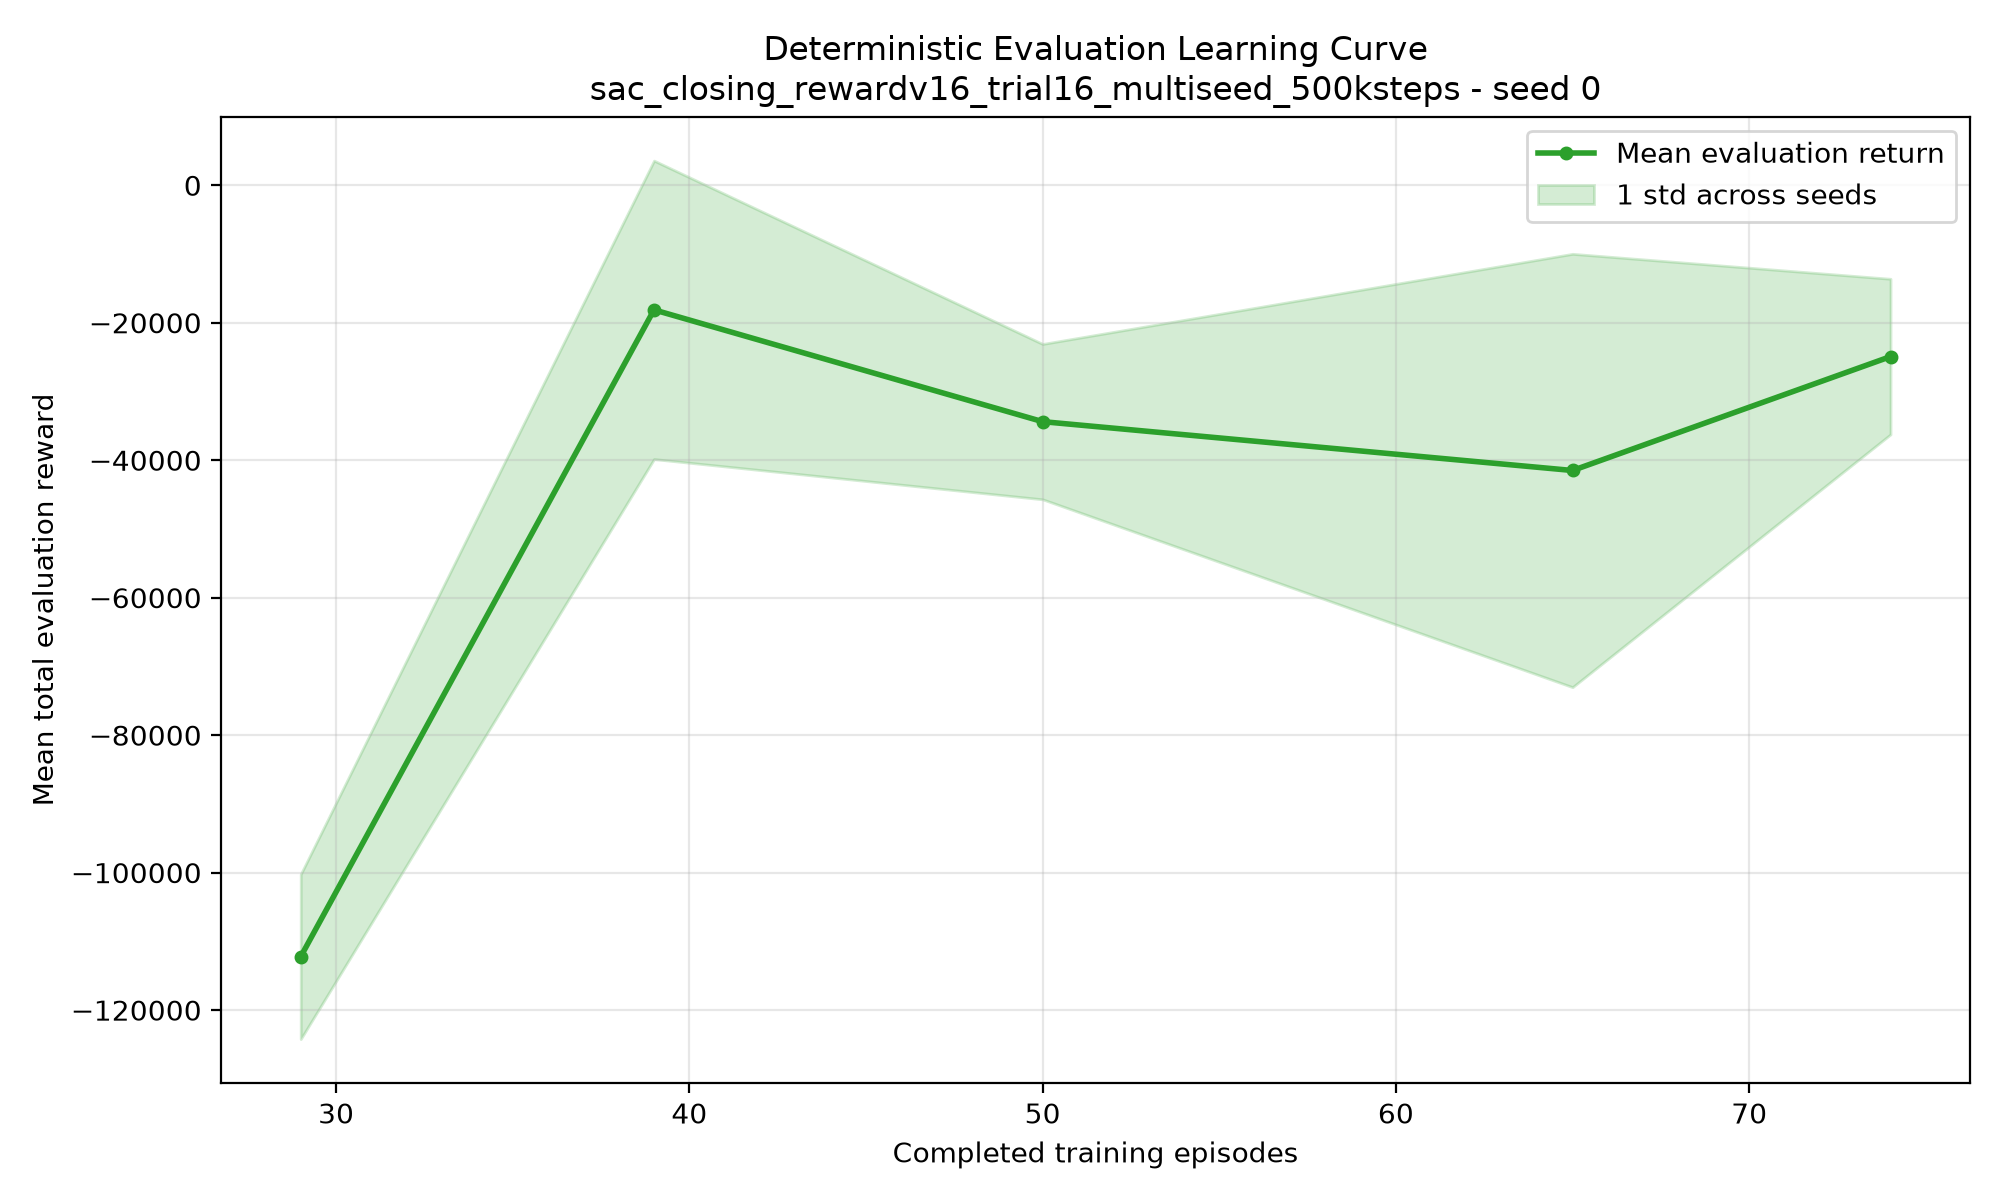

The table this chart was drawn from, first rows:
episode, timestep, mean_return, std_return, mean_length, seed_100_return, seed_100_length, seed_101_return, seed_101_length, seed_102_return, seed_102_length, seed_103_return, seed_103_length, seed_104_return, seed_104_length, seed_105_return, seed_105_length, seed_106_return, seed_106_length, seed_107_return, seed_107_length, seed_108_return, seed_108_length, seed_109_return
29, 100000, -112228, 11986, 11692, -104527, 12000, -105233, 12000, -110691, 11709, -113387, 11693, -98087, 11129, -128232, 12000, -138336, 12000, -112907, 11665, -112306, 12000, -98571
39, 200000, -18121, 21711, 4184, -2576, 530, -23338, 5162, -1330, 35, -47887, 12000, -1253, 26, -1318, 23, -45570, 12000, -55390, 12000, -1289, 42, -1263
50, 300000, -34388, 11301, 11968, -15692, 12000, -29489, 12000, -31900, 11860, -37374, 12000, -29526, 12000, -32311, 12000, -22341, 12000, -45028, 11864, -42761, 12000, -57455
65, 400000, -41495, 31522, 11940, -17639, 12000, -116198, 11402, -41991, 12000, -28251, 12000, -40457, 12000, -80395, 12000, -44364, 12000, -14597, 12000, -12691, 12000, -18365
74, 500000, -24923, 11318, 12000, -58267, 12000, -22843, 12000, -19341, 12000, -23514, 12000, -23533, 12000, -18798, 12000, -19972, 12000, -23833, 12000, -21693, 12000, -17438
